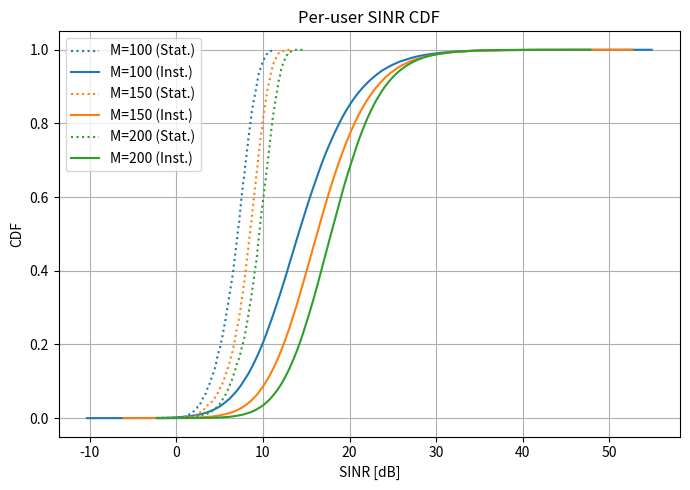
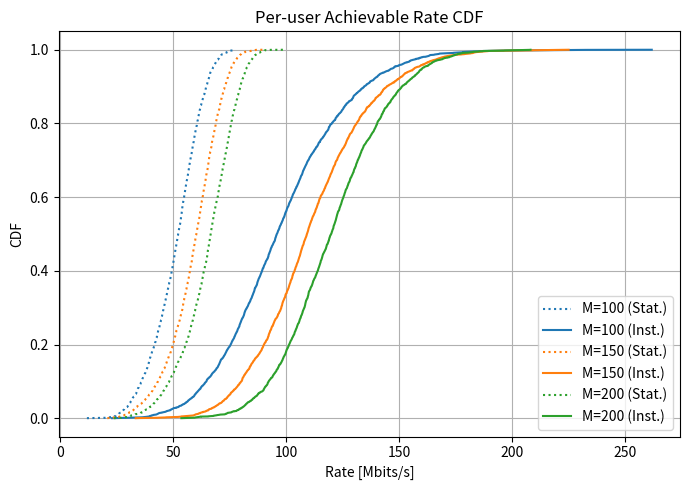

The script that saved these images, in order:
from dataclasses import dataclass
import matplotlib.pyplot as plt
from tqdm import tqdm
import numpy as np
BOLTZMANN_CONSTANT = 1.381e-23


def fspl(dist: float, freq: float):
    return (
        20 * np.log10(dist)
        + 20 * np.log10(freq)
        + 20 * np.log10(4*np.pi/3e8)
    )


def noise_for_equipment(temperature: float, noise_fig_db: float, bw: float):
    return 10 * np.log10(BOLTZMANN_CONSTANT * temperature * bw) + noise_fig_db


def pow_from_snr_and_noise(snr: float, noise: float) -> float:
    """(dB, dB) -> dB"""
    return snr + noise


@dataclass(
    frozen=True
)
class CellFreeSimulationResults:
    cell_free_ref: "CellFree"
    num_geometries: int
    num_blocks_per_geometry: int
    num_ue: int
    statistical_sinr: np.ndarray
    instantaneous_sinr: np.ndarray
    bw: float

    @property
    def achievable_rate_statistical_knowledge(self):
        assert self.statistical_sinr.shape == (
            self.num_geometries, self.num_ue
        )
        return self.bw * np.log2(1 + self.statistical_sinr)

    @property
    def achievable_rate_instantaneous_knowledge(self):
        assert len(self.instantaneous_sinr.shape) == 3
        assert self.instantaneous_sinr.shape == (
            self.num_geometries, self.num_blocks_per_geometry, self.num_ue
        )
        return self.bw * np.mean(np.log2(1 + self.instantaneous_sinr), axis=1)


@dataclass(
    frozen=True
)
class CellFree:
    fc: float  # [Hz]
    bw: float  # [Hz]
    noise_fig_db: float  # [dB]
    ap_h: float  # [m]
    ue_h: float  # [m]
    pilot_pow_db: float  # [dB]
    downlink_pow_db: float  # [dB]

    noise_temperature: float  # [K]
    area_dimensions: tuple[float, float]  # ([m], [m])

    # per drop simulation
    num_ue: int
    tau_cf: int  # number of samples for channel estimation
    num_ap: int

    close_in_fs_exponent: float = 2.8  # 2 means fspl
    shadowing_std_db: float = 8  # [dB]

    @property
    def noise_pow_db(self) -> float:
        return noise_for_equipment(
            self.noise_temperature, self.noise_fig_db, self.bw
        )

    @property
    def noise_pow_lin(self) -> float:
        return 10 ** (self.noise_pow_db/10)

    @property
    def noise_std_lin_per_component(self) -> float:
        return np.sqrt(self.noise_pow_lin / 2)

    @property
    def M(self) -> int:
        # per slide 43, each drop has M APs
        return self.num_ap

    @property
    def K(self) -> int:
        # per slide 43, each drop has K UEs
        return self.num_ue

    @property
    def pilot_pow_lin(self) -> float:
        return 10**(self.pilot_pow_db/10)

    @property
    def downlink_pow_lin(self) -> float:
        return 10**(self.downlink_pow_db/10)

    def __post_init__(self):
        assert self.tau_cf >= self.num_ue

    def simulate(
        self, rng: np.random.Generator,
        geometry_instances: int, drops_per_geom: int
    ) -> CellFreeSimulationResults:
        statistical_sinr = np.zeros((geometry_instances, self.K))
        instantaneous_sinr = np.zeros((geometry_instances, drops_per_geom, self.K))

        for i in tqdm(list(range(geometry_instances))):
            pos_ue_x = rng.uniform(0, self.area_dimensions[0], size=self.K)
            pos_ue_y = rng.uniform(0, self.area_dimensions[1], size=self.K)

            pos_ap_x = rng.uniform(0, self.area_dimensions[0], size=self.M)
            pos_ap_y = rng.uniform(0, self.area_dimensions[1], size=self.M)

            # (M, K)
            ap_to_ue_dist = np.sqrt(
                (pos_ap_x[:, None] - pos_ue_x[None, :])**2
                + (pos_ap_y[:, None] - pos_ue_y[None, :])**2
                + (self.ue_h - self.ap_h)**2
            )
            ap_to_ue_dist = np.maximum(ap_to_ue_dist, 1.0)

            shadowing_db = rng.normal(0, self.shadowing_std_db, size=(self.M, self.K))
            ap_to_ue_pathloss_db = (
                fspl(1., self.fc)
                + self.close_in_fs_exponent * 10 * np.log10(ap_to_ue_dist)
                + shadowing_db
            )
            ap_to_ue_pathloss_lin = 10**(ap_to_ue_pathloss_db / 10)
            # NOTE: kinda Eq. (30)
            # FIXME: talk to professor about unreliable notation
            # Omega is gain, not path loss. So the slides are wrong
            Omega = 1/ap_to_ue_pathloss_lin

            # SINR and achievable rate based on statistics only:
            # Eq. (35)
            C = (
                np.sqrt(self.tau_cf * self.pilot_pow_lin)  * Omega
                / (
                    self.tau_cf * self.pilot_pow_lin * Omega
                    + self.noise_pow_lin
                )
            )

            # Eq. (36)
            # NOTE: this commented implementation is according to the professor
            # equation, but it seems wrong
            # The correct one is from Ngo's article Eq. (8)
            # Gamma = np.sqrt(self.tau_cf * self.downlink_pow_lin) * Omega * C
            Gamma = np.sqrt(self.tau_cf * self.pilot_pow_lin) * Omega * C
            eta = (np.sum(Gamma, axis=-1, keepdims=True))**-1

            # Eq. (37)
            # shape = (K,)
            sinr_statistic_only = self.downlink_pow_lin * np.sum(
                np.sqrt(eta) * Gamma, axis=0
            )**2 / (
                self.downlink_pow_lin * np.sum(Omega * np.sum(
                    eta * Gamma, axis=1, keepdims=True
                ), axis=0) + self.noise_pow_lin
            )
            assert sinr_statistic_only.shape == (self.K,)
            statistical_sinr[i] = sinr_statistic_only

            # NOTE: rayleigh assumed
            H_all_drops = (
                rng.normal(0, 1/np.sqrt(2),
                           size=(drops_per_geom, self.M, self.K))
                + 1j * rng.normal(0, 1/np.sqrt(2),
                                  size=(drops_per_geom, self.M, self.K))
            )
            noise_all_drops = (
                rng.normal(0, self.noise_std_lin_per_component,
                           size=(drops_per_geom, self.M, self.K))
                + 1j * rng.normal(0, self.noise_std_lin_per_component,
                                  size=(drops_per_geom, self.M, self.K))
            )
            for j in range(drops_per_geom):
                H = H_all_drops[j]
                # UL Training (Chan. Estimation)
                G = np.sqrt(Omega) * H
                # NOTE: since we assume tau_cf >= K, there's no pilot
                # contamination, and we don't even need to define each pilot
                # we can go straight to projection
                # Eq. (33)
                noise = noise_all_drops[j]
                Y_pilot_proj = (
                    np.sqrt(self.tau_cf * self.pilot_pow_lin) * G
                    + noise
                )
                # Eq. (34)
                G_est = C * Y_pilot_proj

                # Eq. (21)
                # shape == (M, K, K)
                # (signal from AP, meant to user k', arriving at user k)
                signal_ap_to_ue = (
                    np.sqrt(eta)[..., None] * G[..., None]
                    * np.conj(G_est)[:, None, :]
                )
                pow_at_ue_meant_for_ue = np.abs(np.sum(
                    signal_ap_to_ue, axis=0
                ))**2
                desired_at_ue = np.diag(pow_at_ue_meant_for_ue)
                assert desired_at_ue.shape == (self.K,)
                interf_at_ue = (
                    np.sum(pow_at_ue_meant_for_ue, axis=1) - desired_at_ue
                )
                sinr = (
                    self.downlink_pow_lin * desired_at_ue
                    / (self.downlink_pow_lin * interf_at_ue
                        + self.noise_pow_lin)
                )
                assert sinr.shape == (self.K,)
                instantaneous_sinr[i][j] = sinr

        return CellFreeSimulationResults(
            cell_free_ref=self,
            num_geometries=geometry_instances,
            num_blocks_per_geometry=drops_per_geom,
            num_ue=self.K,
            bw=self.bw,
            statistical_sinr=statistical_sinr,
            instantaneous_sinr=instantaneous_sinr,
        )


def ecdf(data: np.ndarray):
    """Empirical CDF over all values in `data` (any shape, flattened)."""
    x = np.sort(data.ravel())
    y = np.arange(1, len(x) + 1) / len(x)
    return x, y


def plot_scenarios(results: list[tuple[str, "CellFreeSimulationResults"]]):
    """
    Plot SINR and achievable-rate CDFs.

    Dotted line: Statistical CSI
    Solid line: Instantaneous CSI
    """

    fig_sinr, ax_sinr = plt.subplots(figsize=(7, 5))
    fig_rate, ax_rate = plt.subplots(figsize=(7, 5))

    for label, res in results:
        # ----- SINR -----
        x, y = ecdf(10 * np.log10(res.statistical_sinr))
        (line,) = ax_sinr.plot(
            x, y,
            linestyle=":",
            label=f"{label} (Stat.)",
        )

        x, y = ecdf(10 * np.log10(res.instantaneous_sinr))
        # x, y = ecdf(10 * np.log10(np.mean(res.instantaneous_sinr, axis=1)))
        ax_sinr.plot(
            x,
            y,
            linestyle="-",
            color=line.get_color(),
            label=f"{label} (Inst.)",
        )

        # ----- Rate -----
        # in Mbps
        x, y = ecdf(res.achievable_rate_statistical_knowledge/1e6)
        (line,) = ax_rate.plot(
            x,
            y,
            linestyle=":",
            label=f"{label} (Stat.)",
        )

        x, y = ecdf(res.achievable_rate_instantaneous_knowledge/1e6)
        ax_rate.plot(
            x,
            y,
            linestyle="-",
            color=line.get_color(),
            label=f"{label} (Inst.)",
        )

    ax_sinr.set(
        title="Per-user SINR CDF",
        xlabel="SINR [dB]",
        ylabel="CDF",
    )
    ax_sinr.grid(True)
    ax_sinr.legend()

    ax_rate.set(
        title="Per-user Achievable Rate CDF",
        xlabel="Rate [Mbits/s]",
        ylabel="CDF",
    )
    ax_rate.grid(True)
    ax_rate.legend()

    fig_sinr.tight_layout()
    fig_rate.tight_layout()

    return fig_sinr, fig_rate


def main():
    basic_params = {
        "fc": 3e9, "bw": 20e6,
        "noise_fig_db": 9,
        "noise_temperature": 296.15,
        "area_dimensions": (1e3, 1e3),
        "ap_h": 15, "ue_h": 1.65,
        "num_ue": 10,
        "tau_cf": 10,
        "num_ap": 100,

        "pilot_pow_db": 10 * np.log10(0.1),
        "downlink_pow_db": 10 * np.log10(0.2),
    }

    all_params = [
        {**basic_params, 'num_ap': x} for x in [100, 150, 200]
    ]
    results = []
    for par in all_params:
        cell_free_sim = CellFree(**par)
        rng = np.random.default_rng(12331)
        res = cell_free_sim.simulate(rng, 300, 100)
        label = f"M={par['num_ap']}"
        results.append((label, res))

    plot_scenarios(results)

    plt.show()


if __name__ == "__main__":
    main()
